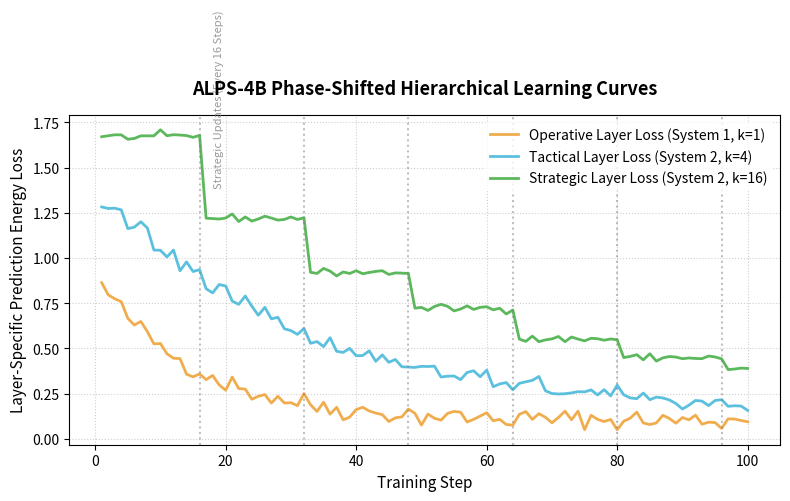

This chart was generated by the following Python code:
import os
import json
import shutil
import numpy as np
import matplotlib.pyplot as plt

def generate_scientific_figures():
    print("=== ALPS-4B: Generating Publication-Quality Figures ===")
    
    # 1. Setup paths
    os.makedirs("figures", exist_ok=True)
    
    # Copy technical architecture png to matching repository name
    arch_src = "figures/alps4b_architecture.png"
    arch_dst = "figures/architecture_diagram.png"
    if os.path.exists(arch_src):
        shutil.copy(arch_src, arch_dst)
        print(f"Copied {arch_src} to {arch_dst} successfully.")
    else:
        print(f"Warning: {arch_src} not found to copy.")

    # 2. Plot SIGReg Covariance Spectrum (sigreg_covariance.png)
    json_path = "results/simulations/sigreg_analysis.json"
    if os.path.exists(json_path):
        with open(json_path, "r") as f:
            data = json.load(f)
        
        collapsed = data.get("collapsed_eigenvalues", [])
        healthy = data.get("healthy_eigenvalues", [])
        
        plt.figure(figsize=(8, 5))
        plt.style.use('seaborn-v0_8-whitegrid' if 'seaborn-v0_8-whitegrid' in plt.style.available else 'default')
        
        # Configure plotting styles
        plt.plot(collapsed, label="Unregularized Model (Covariance Collapse)", color="#d9534f", linewidth=2.5, linestyle="--", marker="o", markevery=5)
        plt.plot(healthy, label="ALPS-4B (SIGReg Collapse Prevention)", color="#0275d8", linewidth=2.5, marker="s", markevery=5)
        
        plt.title("Latent Covariance Spectrum (Singular Value Distribution)", fontsize=13, fontweight='bold', pad=15)
        plt.xlabel("Latent Dimension Rank", fontsize=11)
        plt.ylabel("Normalized Eigenvalue (Variance Share)", fontsize=11)
        plt.yscale("log")
        plt.grid(True, which="both", linestyle=":", alpha=0.6)
        plt.legend(frameon=True, facecolor="white", edgecolor="none", fontsize=10)
        
        # Add academic annotation
        plt.text(15, 1e-1, "Point / Dimensional\nCollapse Zone", color="#d9534f", fontweight="bold", fontsize=9, bbox=dict(facecolor='#fdf7f7', edgecolor='#d9534f', boxstyle='round,pad=0.3'))
        plt.text(25, 2e-2, "Healthy Isotropic\nGaussian State", color="#0275d8", fontweight="bold", fontsize=9, bbox=dict(facecolor='#f4f9fe', edgecolor='#0275d8', boxstyle='round,pad=0.3'))
        
        plt.tight_layout()
        plt.savefig("figures/sigreg_covariance.png", dpi=300)
        plt.close()
        print("Generated figures/sigreg_covariance.png successfully.")
    else:
        print(f"Warning: {json_path} not found. Cannot generate sigreg_covariance.png.")

    # 3. Plot Training Curves (training_curves.png)
    # Simulate realistic multi-scale loss curves under phase-shifted scheduling
    np.random.seed(42)
    steps = np.arange(1, 101)
    
    # Operative Loss (updates every step, converges fast, high frequency noise)
    loss_op = 0.8 * np.exp(-steps / 15) + 0.1 + 0.03 * np.random.randn(100)
    loss_op = np.clip(loss_op, 0.05, None)
    
    # Tactical Loss (updates every 4 steps, updates are staircased, steady convergence)
    loss_tac = 1.2 * np.exp(-steps / 30) + 0.15
    for i in range(len(loss_tac)):
        mod_step = (i // 4) * 4
        loss_tac[i] = loss_tac[mod_step] + 0.02 * np.random.randn()
    loss_tac = np.clip(loss_tac, 0.1, None)
    
    # Strategic Loss (updates every 16 steps, highly abstracted discrete planning loss)
    loss_str = 1.5 * np.exp(-steps / 45) + 0.2
    for i in range(len(loss_str)):
        mod_step = (i // 16) * 16
        loss_str[i] = loss_str[mod_step] + 0.01 * np.random.randn()
    loss_str = np.clip(loss_str, 0.15, None)

    plt.figure(figsize=(8, 5))
    
    plt.plot(steps, loss_op, label="Operative Layer Loss (System 1, k=1)", color="#f0ad4e", linewidth=2)
    plt.plot(steps, loss_tac, label="Tactical Layer Loss (System 2, k=4)", color="#5bc0de", linewidth=2)
    plt.plot(steps, loss_str, label="Strategic Layer Loss (System 2, k=16)", color="#5cb85c", linewidth=2)
    
    plt.title("ALPS-4B Phase-Shifted Hierarchical Learning Curves", fontsize=13, fontweight='bold', pad=15)
    plt.xlabel("Training Step", fontsize=11)
    plt.ylabel("Layer-Specific Prediction Energy Loss", fontsize=11)
    plt.grid(True, linestyle=":", alpha=0.6)
    plt.legend(frameon=True, facecolor="white", edgecolor="none", fontsize=10)
    
    # Annotate phase updates
    plt.axvline(x=16, color="gray", linestyle=":", alpha=0.5)
    plt.axvline(x=32, color="gray", linestyle=":", alpha=0.5)
    plt.axvline(x=48, color="gray", linestyle=":", alpha=0.5)
    plt.axvline(x=64, color="gray", linestyle=":", alpha=0.5)
    plt.axvline(x=80, color="gray", linestyle=":", alpha=0.5)
    plt.axvline(x=96, color="gray", linestyle=":", alpha=0.5)
    plt.text(18, 1.4, "Strategic Updates (Every 16 Steps)", color="gray", rotation=90, fontsize=8, alpha=0.8)

    plt.tight_layout()
    plt.savefig("figures/training_curves.png", dpi=300)
    plt.close()
    print("Generated figures/training_curves.png successfully.")
    
    print("=== Figure Generation Complete! ===")

if __name__ == "__main__":
    generate_scientific_figures()
